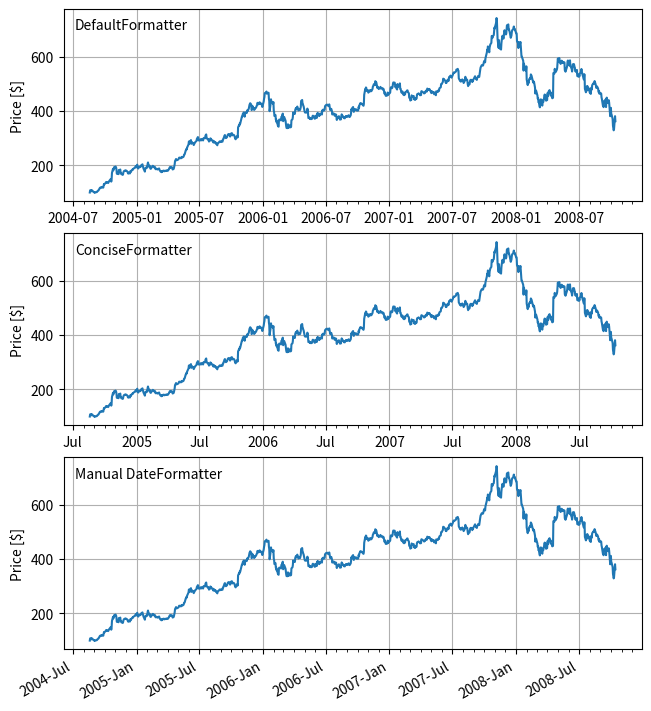

The script that saved this image:
"""
================
Date tick labels
================
https://matplotlib.org/stable/gallery/text_labels_and_annotations/date.html
Matplotlib date plotting is done by converting date instances into
days since an epoch (by default 1970-01-01T00:00:00). The
:mod:`matplotlib.dates` module provides the converter functions `.date2num`
and `.num2date` that convert `datetime.datetime` and `numpy.datetime64`
objects to and from Matplotlib's internal representation.  These data
types are registered with the unit conversion mechanism described in
:mod:`matplotlib.units`, so the conversion happens automatically for the user.
The registration process also sets the default tick ``locator`` and
``formatter`` for the axis to be `~.matplotlib.dates.AutoDateLocator` and
`~.matplotlib.dates.AutoDateFormatter`.

An alternative formatter is the `~.dates.ConciseDateFormatter`,
used in the second ``Axes`` below (see
:doc:`/gallery/ticks/date_concise_formatter`), which often removes the need to
rotate the tick labels. The last ``Axes`` formats the dates manually, using
`~.dates.DateFormatter` to format the dates using the format strings documented
at `datetime.date.strftime`.
"""

import matplotlib.pyplot as plt

import matplotlib.cbook as cbook
import matplotlib.dates as mdates

# Load a numpy record array from yahoo csv data with fields date, open, high,
# low, close, volume, adj_close from the mpl-data/sample_data directory. The
# record array stores the date as an np.datetime64 with a day unit ('D') in
# the date column.
data = cbook.get_sample_data('goog.npz')['price_data']

fig, axs = plt.subplots(3, 1, figsize=(6.4, 7), layout='constrained')
# common to all three:
for ax in axs:
    ax.plot('date', 'adj_close', data=data)
    # Major ticks every half year, minor ticks every month,
    ax.xaxis.set_major_locator(mdates.MonthLocator(bymonth=(1, 7)))
    ax.xaxis.set_minor_locator(mdates.MonthLocator())
    ax.grid(True)
    ax.set_ylabel(r'Price [\$]')

# different formats:
ax = axs[0]
ax.set_title('DefaultFormatter', loc='left', y=0.85, x=0.02, fontsize='medium')

ax = axs[1]
ax.set_title('ConciseFormatter', loc='left', y=0.85, x=0.02, fontsize='medium')
ax.xaxis.set_major_formatter(
    mdates.ConciseDateFormatter(ax.xaxis.get_major_locator()))

ax = axs[2]
ax.set_title('Manual DateFormatter', loc='left', y=0.85, x=0.02,
             fontsize='medium')
# Text in the x-axis will be displayed in 'YYYY-mm' format.
ax.xaxis.set_major_formatter(mdates.DateFormatter('%Y-%b'))
# Rotates and right-aligns the x labels so they don't crowd each other.
for label in ax.get_xticklabels(which='major'):
    label.set(rotation=30, horizontalalignment='right')

plt.show()
